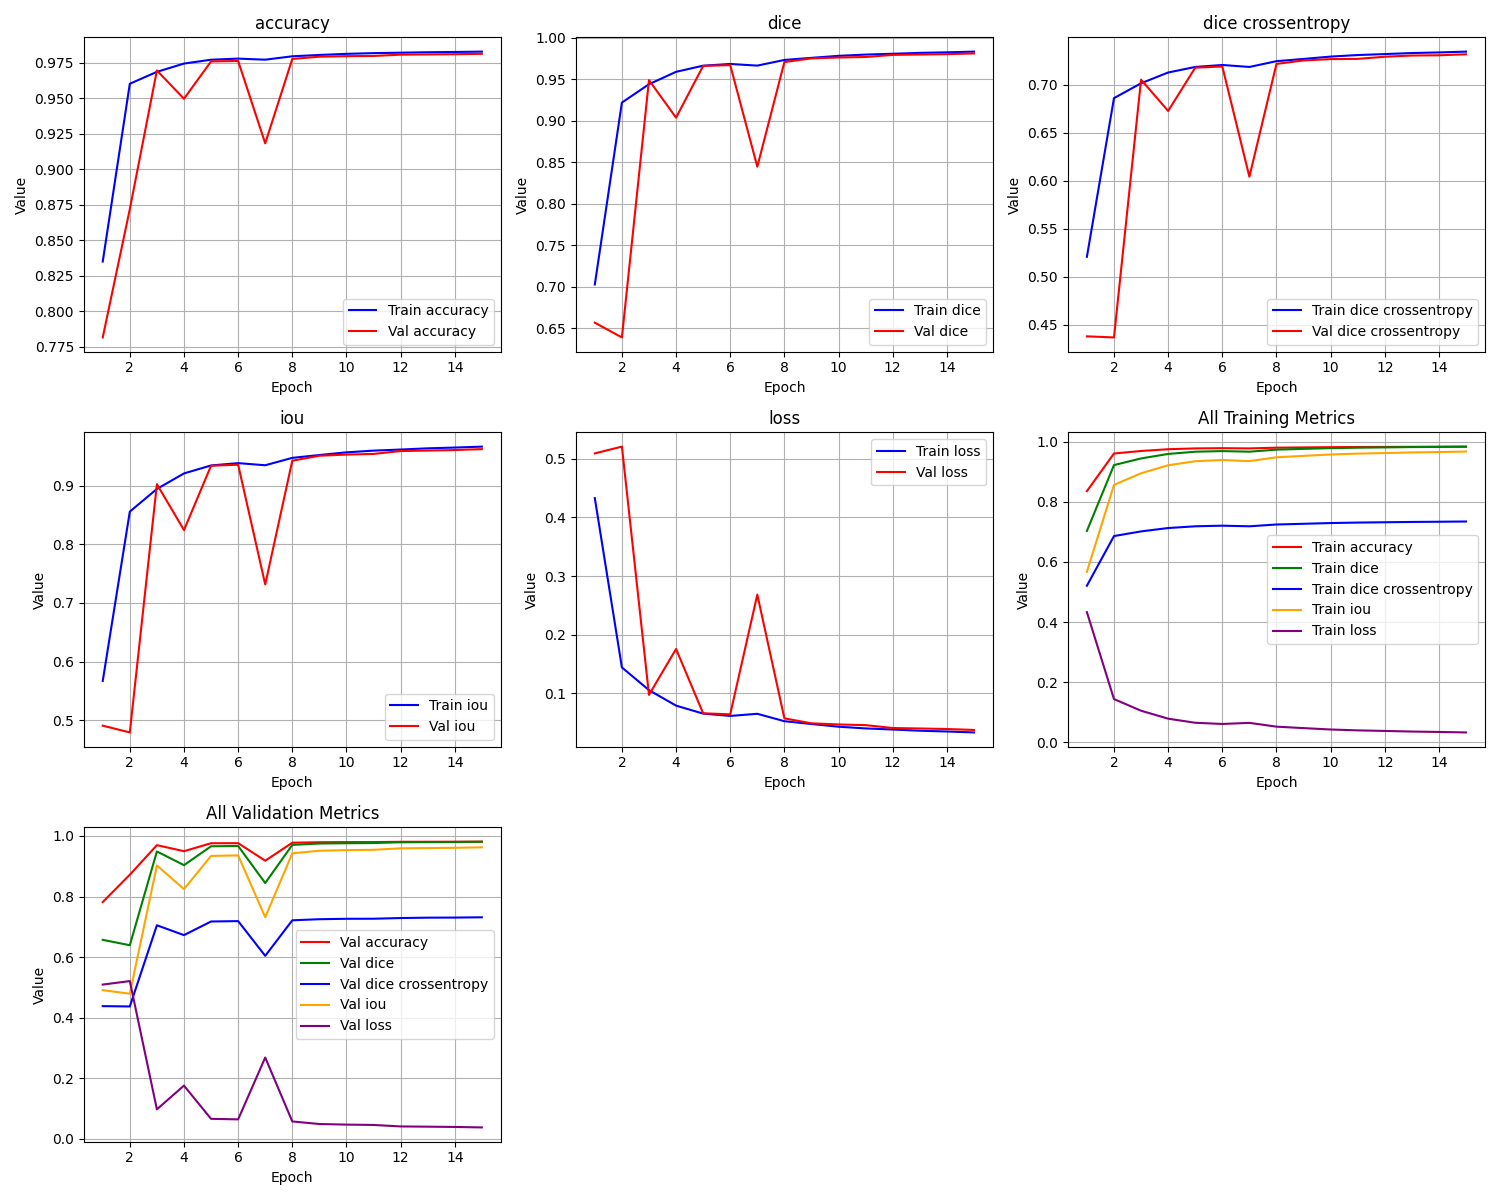

Source data for this figure (header and first rows):
epoch, train_loss, train_iou, train_dice, train_dice crossentropy, train_accuracy, val_loss, val_iou, val_dice, val_dice crossentropy, val_accuracy
1, 0.433, 0.567, 0.7029, 0.5209, 0.8351, 0.5092, 0.4908, 0.6569, 0.4381, 0.7817
2, 0.1442, 0.8558, 0.9218, 0.6859, 0.9602, 0.5208, 0.4792, 0.6392, 0.437, 0.8719
3, 0.1055, 0.8945, 0.9438, 0.7013, 0.9686, 0.09733, 0.9027, 0.9488, 0.7051, 0.9696
4, 0.07903, 0.921, 0.9588, 0.7125, 0.9744, 0.1756, 0.8244, 0.9036, 0.6725, 0.9496
5, 0.06543, 0.9346, 0.9661, 0.7183, 0.9771, 0.06593, 0.9341, 0.9659, 0.7175, 0.9759
6, 0.06146, 0.9385, 0.9682, 0.7204, 0.9779, 0.06419, 0.9358, 0.9668, 0.7188, 0.9762
7, 0.0651, 0.9349, 0.9662, 0.7183, 0.9771, 0.2684, 0.7316, 0.8446, 0.6042, 0.9183
8, 0.05248, 0.9475, 0.973, 0.7243, 0.9795, 0.05732, 0.9427, 0.9705, 0.7215, 0.9777
9, 0.04766, 0.9523, 0.9756, 0.7266, 0.9805, 0.04885, 0.9512, 0.9749, 0.7251, 0.9792
10, 0.04307, 0.9569, 0.978, 0.7291, 0.9812, 0.04689, 0.9531, 0.976, 0.7265, 0.9796
11, 0.04015, 0.9599, 0.9795, 0.7307, 0.9817, 0.04576, 0.9542, 0.9766, 0.7267, 0.9798
12, 0.03828, 0.9617, 0.9805, 0.7317, 0.9821, 0.04086, 0.9591, 0.9791, 0.7289, 0.9807
13, 0.03621, 0.9638, 0.9816, 0.7328, 0.9824, 0.04004, 0.96, 0.9796, 0.7302, 0.9808
14, 0.0349, 0.9651, 0.9822, 0.7334, 0.9826, 0.03914, 0.9609, 0.98, 0.7305, 0.981
15, 0.03331, 0.9667, 0.9831, 0.7342, 0.9828, 0.03756, 0.9624, 0.9809, 0.7315, 0.9813
